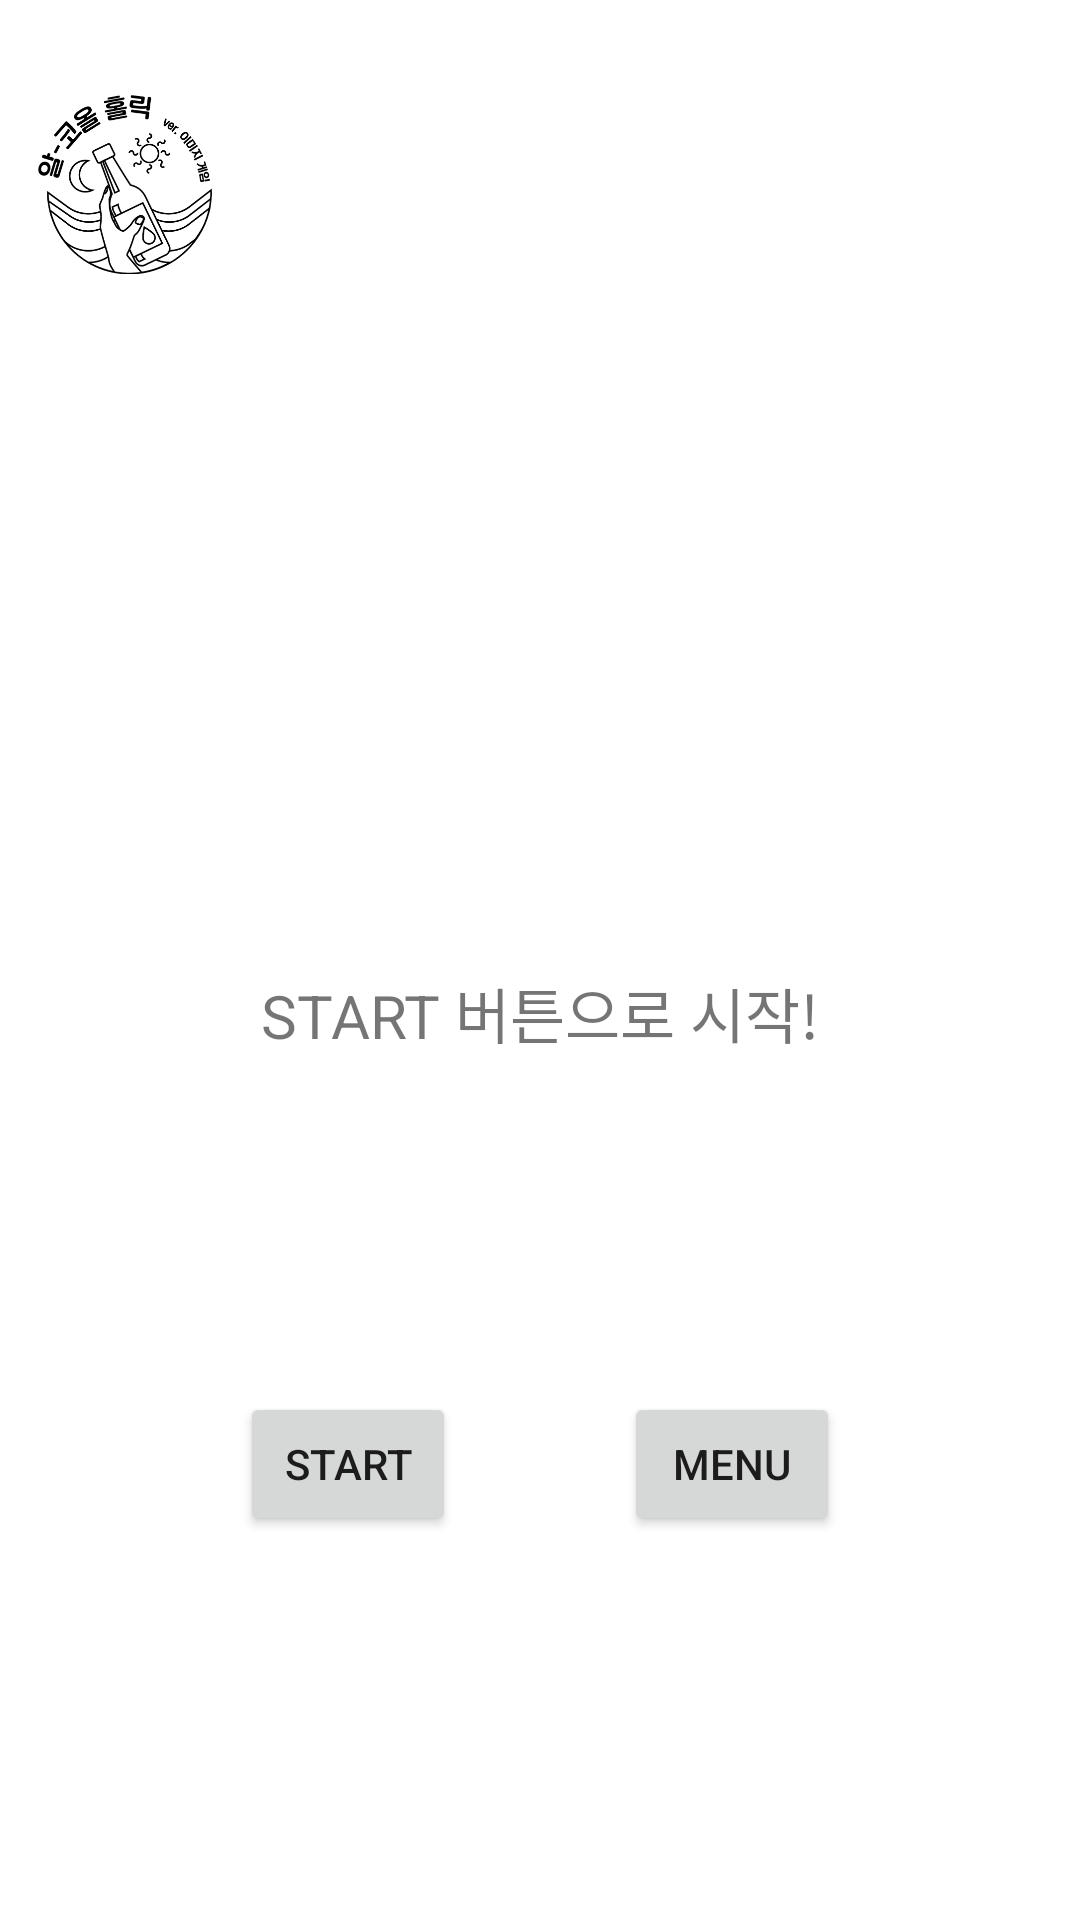

Produce the Android XML layout that renders to this screen, including the resource entries it uses.
<!-- AndroidManifest.xml: application theme AppTheme -->
<!-- res/layout/activity_show2.xml -->
<?xml version="1.0" encoding="utf-8"?>
<android.support.constraint.ConstraintLayout
    xmlns:android="http://schemas.android.com/apk/res/android"
    xmlns:app="http://schemas.android.com/apk/res-auto"

    android:layout_width="match_parent"
    android:layout_height="match_parent"

    android:orientation="vertical"
    android:background="#ffffff">

    <LinearLayout
        android:id="@+id/linearLayout"
        android:layout_width="match_parent"
        android:layout_height="wrap_content"
        android:orientation="horizontal"

        app:layout_constraintBottom_toBottomOf="parent"
        app:layout_constraintEnd_toEndOf="parent"
        app:layout_constraintHorizontal_bias="0.0"
        app:layout_constraintStart_toStartOf="parent">

        <Button
            android:id="@+id/button1"
            android:layout_weight="1"
            android:layout_width="wrap_content"
            android:layout_height="wrap_content"
            android:layout_marginStart="80dp"
            android:layout_marginBottom="128dp"
            android:text="Start"
            />

        <Button
            android:id="@+id/button2"
            android:layout_width="wrap_content"
            android:layout_height="wrap_content"
            android:layout_marginStart="56dp"
            android:layout_marginEnd="80dp"
            android:layout_marginBottom="128dp"
            android:layout_weight="1"
            android:text="Menu"
            />

    </LinearLayout>

    <ImageButton
        android:id="@+id/imageButton5"
        android:layout_width="58dp"
        android:layout_height="79dp"
        android:layout_alignParentStart="true"
        android:layout_marginStart="8dp"
        android:layout_marginTop="22dp"
        android:layout_marginEnd="8dp"
        android:background="#ffffff"
        android:scaleType="centerInside"
        android:src="@drawable/rulebtn"
        app:layout_constraintEnd_toStartOf="@+id/imageView2"
        app:layout_constraintHorizontal_bias="0.275"
        app:layout_constraintStart_toStartOf="parent"
        app:layout_constraintTop_toTopOf="parent" />

    <ImageView
        android:id="@+id/imageView2"
        android:layout_width="178dp"
        android:layout_height="155dp"
        android:layout_marginTop="36dp"
        app:layout_constraintEnd_toEndOf="parent"
        app:layout_constraintStart_toStartOf="parent"
        app:layout_constraintTop_toTopOf="parent"
        />

    <TextView
        android:id="@+id/textView"
        android:layout_width="300dp"
        android:layout_height="wrap_content"
        android:layout_marginStart="8dp"
        android:layout_marginTop="8dp"
        android:layout_marginEnd="8dp"
        android:layout_marginBottom="8dp"
        android:gravity="center"
        android:text="START 버튼으로 시작!"
        android:textSize="20dp"
        app:layout_constraintBottom_toTopOf="@+id/linearLayout"
        app:layout_constraintEnd_toEndOf="parent"
        app:layout_constraintStart_toStartOf="parent"
        app:layout_constraintTop_toTopOf="parent"
        app:layout_constraintVertical_bias="0.752" />




</android.support.constraint.ConstraintLayout>
<!-- resources referenced by this layout -->
<resources>
  <!-- drawable rulebtn: png bitmap (drawable, 41709 bytes) -->
  <style name="AppTheme" parent="Theme.AppCompat.Light.DarkActionBar">
          
          <item name="colorPrimary">@color/colorPrimary</item>
          <item name="colorPrimaryDark">@color/colorPrimaryDark</item>
          <item name="colorAccent">@color/colorAccent</item>
          
          <item name="windowActionBar">false</item>
          <item name="windowNoTitle">true</item>
  
      </style>
  <!-- not gathered from this repository: default colours our renderer supplied (Android Studio template values) -->
  <color name="colorPrimary">#FF6200EE</color>
  <color name="colorPrimaryDark">#FF3700B3</color>
  <color name="colorAccent">#FF03DAC5</color>
</resources>
